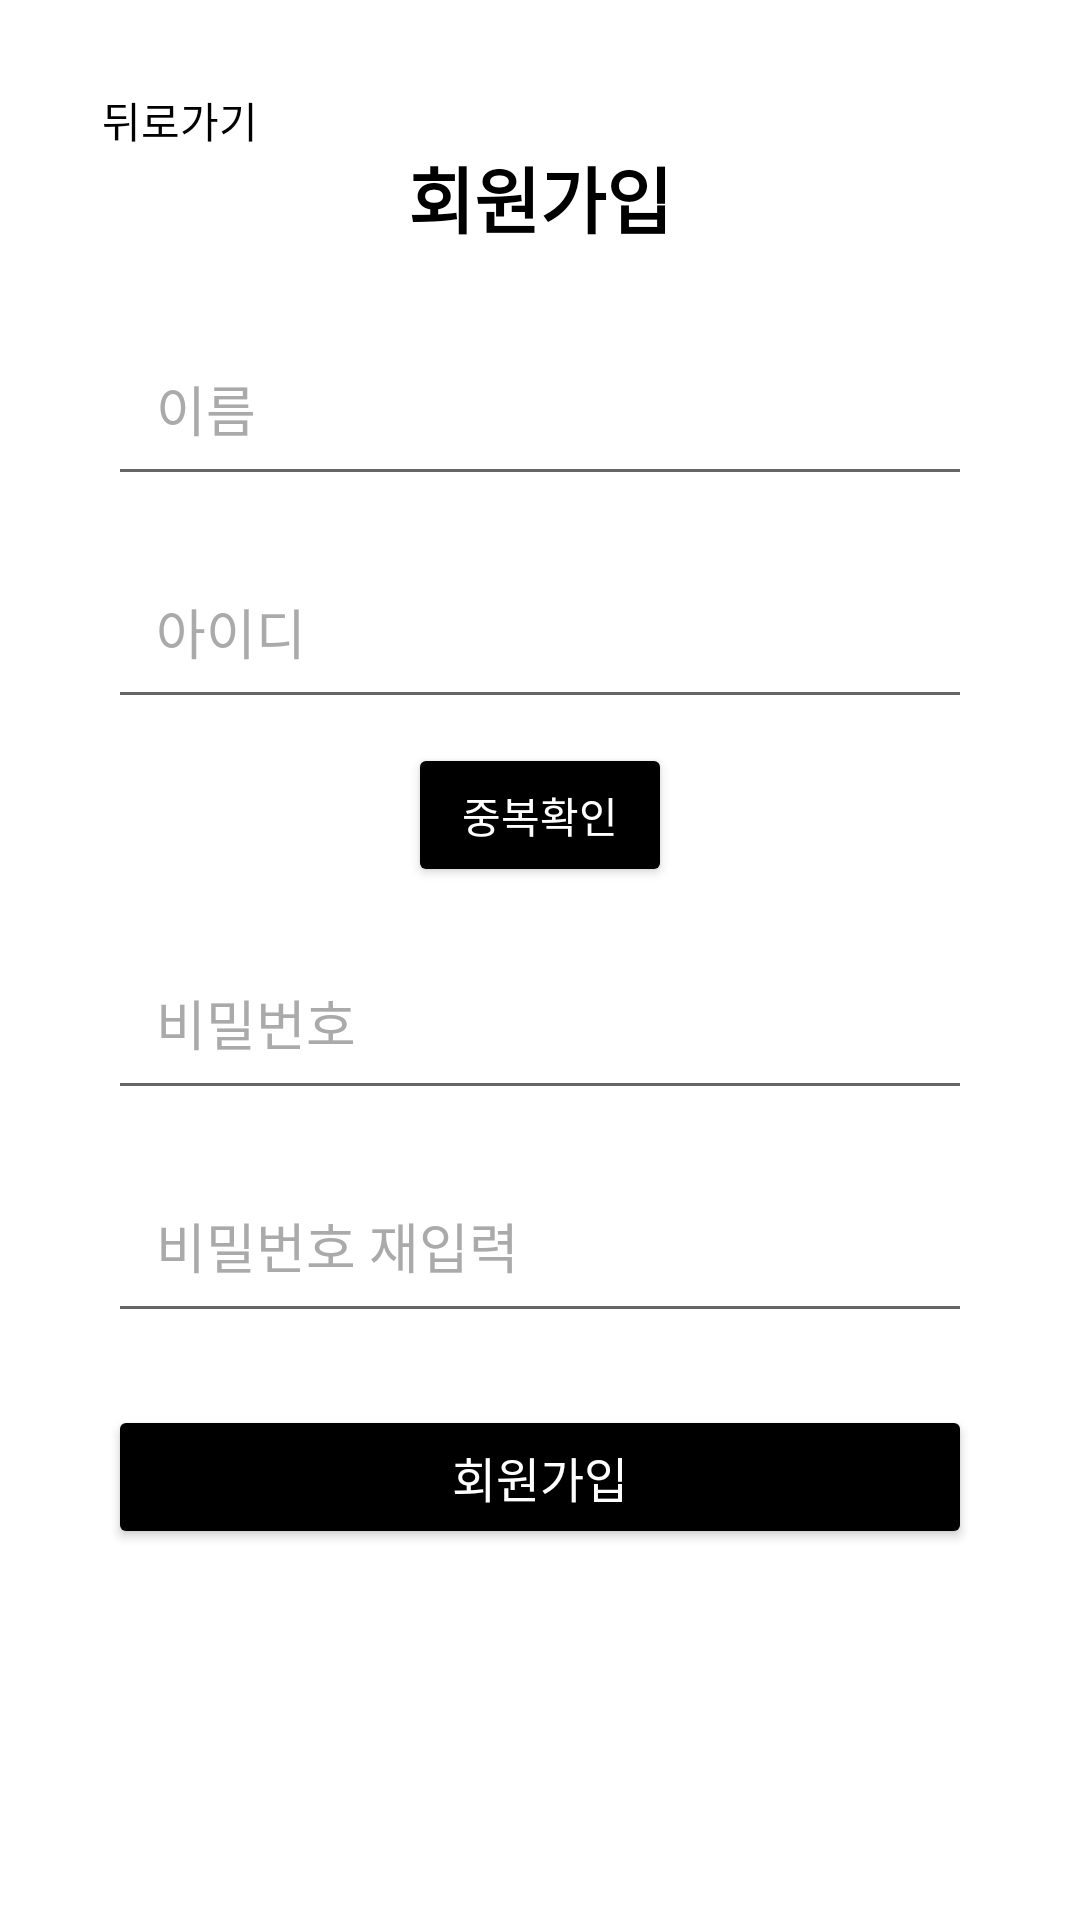

Android layout source for this screen:
<!-- AndroidManifest.xml: application theme Theme.Ui -->
<!-- res/layout/fragment_signup.xml -->
<?xml version="1.0" encoding="utf-8"?>
<androidx.constraintlayout.widget.ConstraintLayout xmlns:android="http://schemas.android.com/apk/res/android"
    xmlns:app="http://schemas.android.com/apk/res-auto"
    android:layout_width="match_parent"
    android:layout_height="match_parent"
    android:background="@android:color/white">
    <TextView
        android:id="@+id/textView"
        android:layout_width="wrap_content"
        android:layout_height="wrap_content"
        android:layout_marginTop="48dp"
        android:text="회원가입"
        android:textColor="@android:color/black"
        android:textSize="24sp"
        android:textStyle="bold"
        app:layout_constraintEnd_toEndOf="parent"
        app:layout_constraintStart_toStartOf="parent"
        app:layout_constraintTop_toTopOf="parent" />

    <EditText
        android:id="@+id/edit_name"
        android:layout_width="0dp"
        android:layout_height="wrap_content"
        android:layout_marginTop="24dp"
        android:hint="이름"
        android:inputType="text"
        android:padding="16dp"
        android:textColorHint="@android:color/darker_gray"
        app:layout_constraintEnd_toEndOf="parent"
        app:layout_constraintStart_toStartOf="parent"
        app:layout_constraintTop_toBottomOf="@id/textView"
        app:layout_constraintWidth_percent="0.8" />

    
    <EditText
        android:id="@+id/edit_id"
        android:layout_width="0dp"
        android:layout_height="wrap_content"
        android:layout_marginTop="16dp"
        android:hint="아이디"
        android:inputType="text"
        android:padding="16dp"
        android:textColorHint="@android:color/darker_gray"
        app:layout_constraintEnd_toEndOf="parent"
        app:layout_constraintStart_toStartOf="parent"
        app:layout_constraintTop_toBottomOf="@id/edit_name"
        app:layout_constraintWidth_percent="0.8" />

    
    <Button
        android:id="@+id/btn_check"
        android:layout_width="wrap_content"
        android:layout_height="wrap_content"
        android:layout_marginTop="8dp"
        android:text="중복확인"
        android:textColor="@android:color/white"
        android:backgroundTint="@android:color/black"
        android:textSize="14sp"
        app:layout_constraintEnd_toEndOf="parent"
        app:layout_constraintStart_toStartOf="parent"
        app:layout_constraintTop_toBottomOf="@id/edit_id" />

    
    <EditText
        android:id="@+id/edit_pw"
        android:layout_width="0dp"
        android:layout_height="wrap_content"
        android:layout_marginTop="16dp"
        android:hint="비밀번호"
        android:inputType="textPassword"
        android:padding="16dp"
        android:textColorHint="@android:color/darker_gray"
        app:layout_constraintEnd_toEndOf="parent"
        app:layout_constraintStart_toStartOf="parent"
        app:layout_constraintTop_toBottomOf="@id/btn_check"
        app:layout_constraintWidth_percent="0.8" />

    
    <EditText
        android:id="@+id/edit_pw_correct"
        android:layout_width="0dp"
        android:layout_height="wrap_content"
        android:layout_marginTop="16dp"
        android:hint="비밀번호 재입력"
        android:inputType="textPassword"
        android:padding="16dp"
        android:textColorHint="@android:color/darker_gray"
        app:layout_constraintEnd_toEndOf="parent"
        app:layout_constraintStart_toStartOf="parent"
        app:layout_constraintTop_toBottomOf="@id/edit_pw"
        app:layout_constraintWidth_percent="0.8" />

    
    <Button
        android:id="@+id/btn_create"
        android:layout_width="0dp"
        android:layout_height="wrap_content"
        android:layout_marginTop="24dp"
        android:text="회원가입"
        android:textColor="@android:color/white"
        android:backgroundTint="@android:color/black"
        android:textSize="16sp"
        app:layout_constraintEnd_toEndOf="parent"
        app:layout_constraintStart_toStartOf="parent"
        app:layout_constraintTop_toBottomOf="@id/edit_pw_correct"
        app:layout_constraintWidth_percent="0.8" />

    
    <Button
        android:id="@+id/button_back"
        android:layout_width="wrap_content"
        android:layout_height="wrap_content"
        android:layout_marginStart="16dp"
        android:layout_marginTop="16dp"
        android:backgroundTint="@android:color/black"
        android:text="뒤로가기"
        android:textColor="@android:color/black"
        android:background="@android:color/transparent"
        app:layout_constraintStart_toStartOf="parent"
        app:layout_constraintTop_toTopOf="parent" />

</androidx.constraintlayout.widget.ConstraintLayout>
<!-- resources referenced by this layout -->
<resources>
  <style name="Theme.Ui" parent="Theme.MaterialComponents.DayNight.DarkActionBar">
          
          <item name="colorPrimary">@color/black</item>
          <item name="colorPrimaryVariant">@color/black</item>
          <item name="colorOnPrimary">@color/white</item>
          
          <item name="colorSecondary">@color/teal_200</item>
          <item name="colorSecondaryVariant">@color/teal_700</item>
          <item name="colorOnSecondary">@color/black</item>
          
          <item name="android:statusBarColor">?attr/colorPrimaryVariant</item>
          
      </style>
  <!-- not gathered from this repository: default colours our renderer supplied (Android Studio template values) -->
  <color name="teal_200">#FF03DAC5</color>
  <color name="teal_700">#FF018786</color>
  <color name="black">#FF000000</color>
  <color name="white">#FFFFFFFF</color>
</resources>
